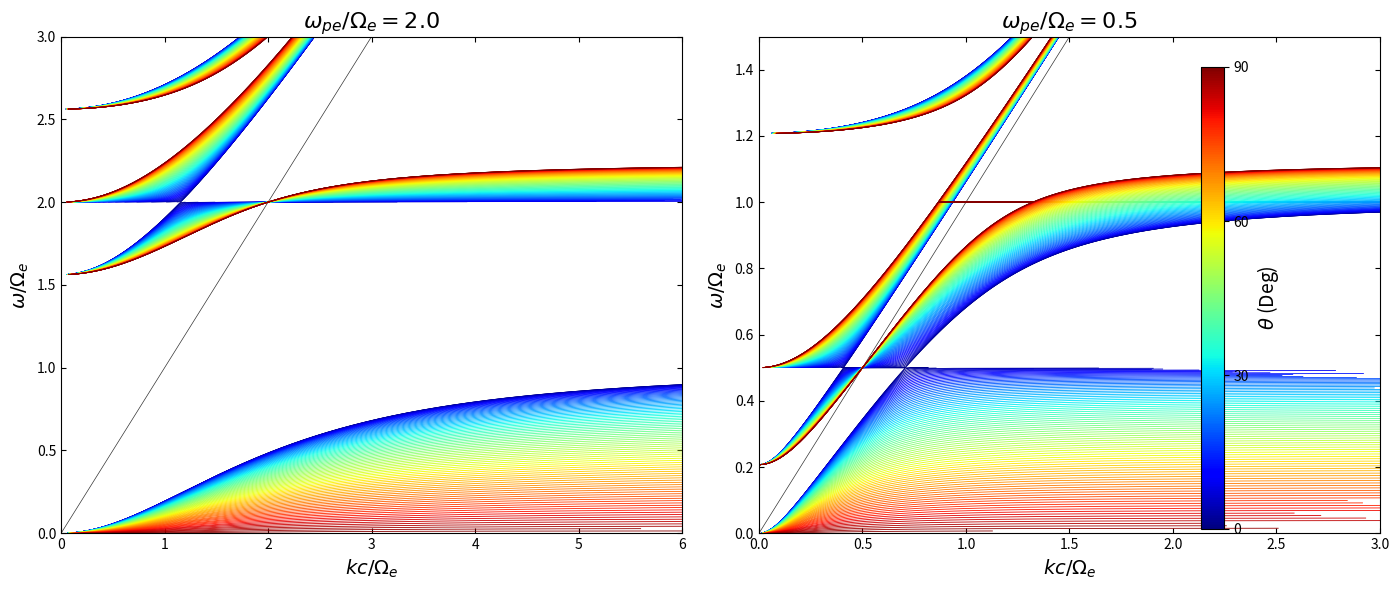

Reproduce this figure in Python.
import numpy as np
import matplotlib.pyplot as plt
import matplotlib.cm as cm
import matplotlib.colors as mcolors

def get_dispersion_k(w_vals, w_pe, w_ce, theta_deg, k_max_limit=10.0):
    """
    计算给定频率下的归一化波数 kc/Omega_e。
    关键修正：不删除数组元素，而是将无效值设为 NaN，防止绘图时错误连接。
    """
    theta = np.deg2rad(theta_deg)
    sin_t2 = np.sin(theta)**2
    cos_t2 = np.cos(theta)**2
    
    # 初始化 k 数组为全 NaN
    k1 = np.full_like(w_vals, np.nan)
    k2 = np.full_like(w_vals, np.nan)

    # 忽略除零警告 (处理共振点)
    with np.errstate(divide='ignore', invalid='ignore'):
        # Stix Parameters
        X = (w_pe / w_vals)**2
        Y = w_ce / w_vals
        
        # R, L 包含 singularity (w = w_ce)，可能会产生 inf
        # 使用 epsilon 避免完全除零 (或者依赖 numpy 的 inf 处理)
        denom_R = 1.0 - Y
        denom_L = 1.0 + Y
        
        R = 1.0 - X / denom_R
        L = 1.0 - X / denom_L
        P = 1.0 - X
        S = 0.5 * (R + L)
        D = 0.5 * (R - L)
        
        # Coefficients for n^2
        A = S * sin_t2 + P * cos_t2
        B = R * L * sin_t2 + P * S * (1.0 + cos_t2)
        C = P * R * L
        
        # Discriminant F^2
        F2 = (R * L - P * S)**2 * (np.sin(theta)**4) + 4 * (P**2) * (D**2) * cos_t2
        F = np.sqrt(np.maximum(0, F2)) # maximum 避免数值误差导致的微小负数
        
        # Calculate n^2 solutions
        # 2*A 可能会是 0 (Resonance cone)，但这会产生 inf，后续会被过滤
        n2_1 = (B + F) / (2 * A)
        n2_2 = (B - F) / (2 * A)
        
        # --- 修正核心：过滤逻辑 ---
        
        # 1. 过滤倏逝波 (n^2 < 0)
        # 2. 过滤极大的 n^2 (接近共振) 以防止横向拉丝
        #    根据 w = kc/n => k = w*n，如果 n 很大，k 也会很大
        
        # 处理第一个根
        valid_1 = (n2_1 > 0)
        n_1 = np.sqrt(n2_1, where=valid_1, out=np.full_like(n2_1, np.nan))
        k_calc_1 = w_vals * n_1
        # 再次过滤：如果 k 超出绘图范围太多，设为 nan
        k_calc_1[k_calc_1 > k_max_limit] = np.nan
        k1 = k_calc_1

        # 处理第二个根
        valid_2 = (n2_2 > 0)
        n_2 = np.sqrt(n2_2, where=valid_2, out=np.full_like(n2_2, np.nan))
        k_calc_2 = w_vals * n_2
        k_calc_2[k_calc_2 > k_max_limit] = np.nan
        k2 = k_calc_2
        
    return k1, k2

def plot_panel(ax, w_pe, w_ce, x_lim, y_lim, title):
    # 参数设置
    thetas = np.linspace(0, 90, 91) # 增加密度使颜色更连续
    w_vals = np.linspace(0.001, y_lim, 2000) # 频率分辨率要足够高
    
    # 颜色设置
    cmap = cm.jet
    norm = mcolors.Normalize(vmin=0, vmax=90)
    
    # 绘制光速线 (k = w)
    ax.plot([0, x_lim], [0, x_lim], 'k-', lw=0.5, alpha=0.8)
    
    for theta in thetas:
        color = cmap(norm(theta))
        
        # 传入略大于 x_lim 的限制，以便线条能画满边缘但不乱飞
        k1, k2 = get_dispersion_k(w_vals, w_pe, w_ce, theta, k_max_limit=x_lim * 1.2)
        
        # 绘图：由于 k1, k2 包含了 NaN，matplotlib 会自动处理断点
        ax.plot(k1, w_vals, color=color, linewidth=0.6)
        ax.plot(k2, w_vals, color=color, linewidth=0.6)

    # 装饰
    ax.set_xlim(0, x_lim)
    ax.set_ylim(0, y_lim)
    ax.set_xlabel(r'$kc/\Omega_e$', fontsize=14)
    ax.set_ylabel(r'$\omega/\Omega_e$', fontsize=14)
    ax.set_title(title, fontsize=16)
    ax.tick_params(direction='in', top=True, right=True)

def main():
    fig, (ax1, ax2) = plt.subplots(1, 2, figsize=(14, 6))
    
    # 左图
    plot_panel(ax1, w_pe=2.0, w_ce=1.0, x_lim=6.0, y_lim=3.0, 
               title=r'$\omega_{pe}/\Omega_e=2.0$')
    
    # 右图
    plot_panel(ax2, w_pe=0.5, w_ce=1.0, x_lim=3.0, y_lim=1.5, 
               title=r'$\omega_{pe}/\Omega_e=0.5$')
    
    # Colorbar
    sm = cm.ScalarMappable(cmap=cm.jet, norm=mcolors.Normalize(vmin=0, vmax=90))
    sm.set_array([])
    cbar = fig.colorbar(sm, ax=[ax1, ax2], orientation='vertical', fraction=0.05, pad=0.02)
    cbar.set_label(r'$\theta$ (Deg)', fontsize=14)
    cbar.set_ticks([0, 30, 60, 90])
    
    plt.tight_layout()
    plt.show()

if __name__ == "__main__":
    main()
